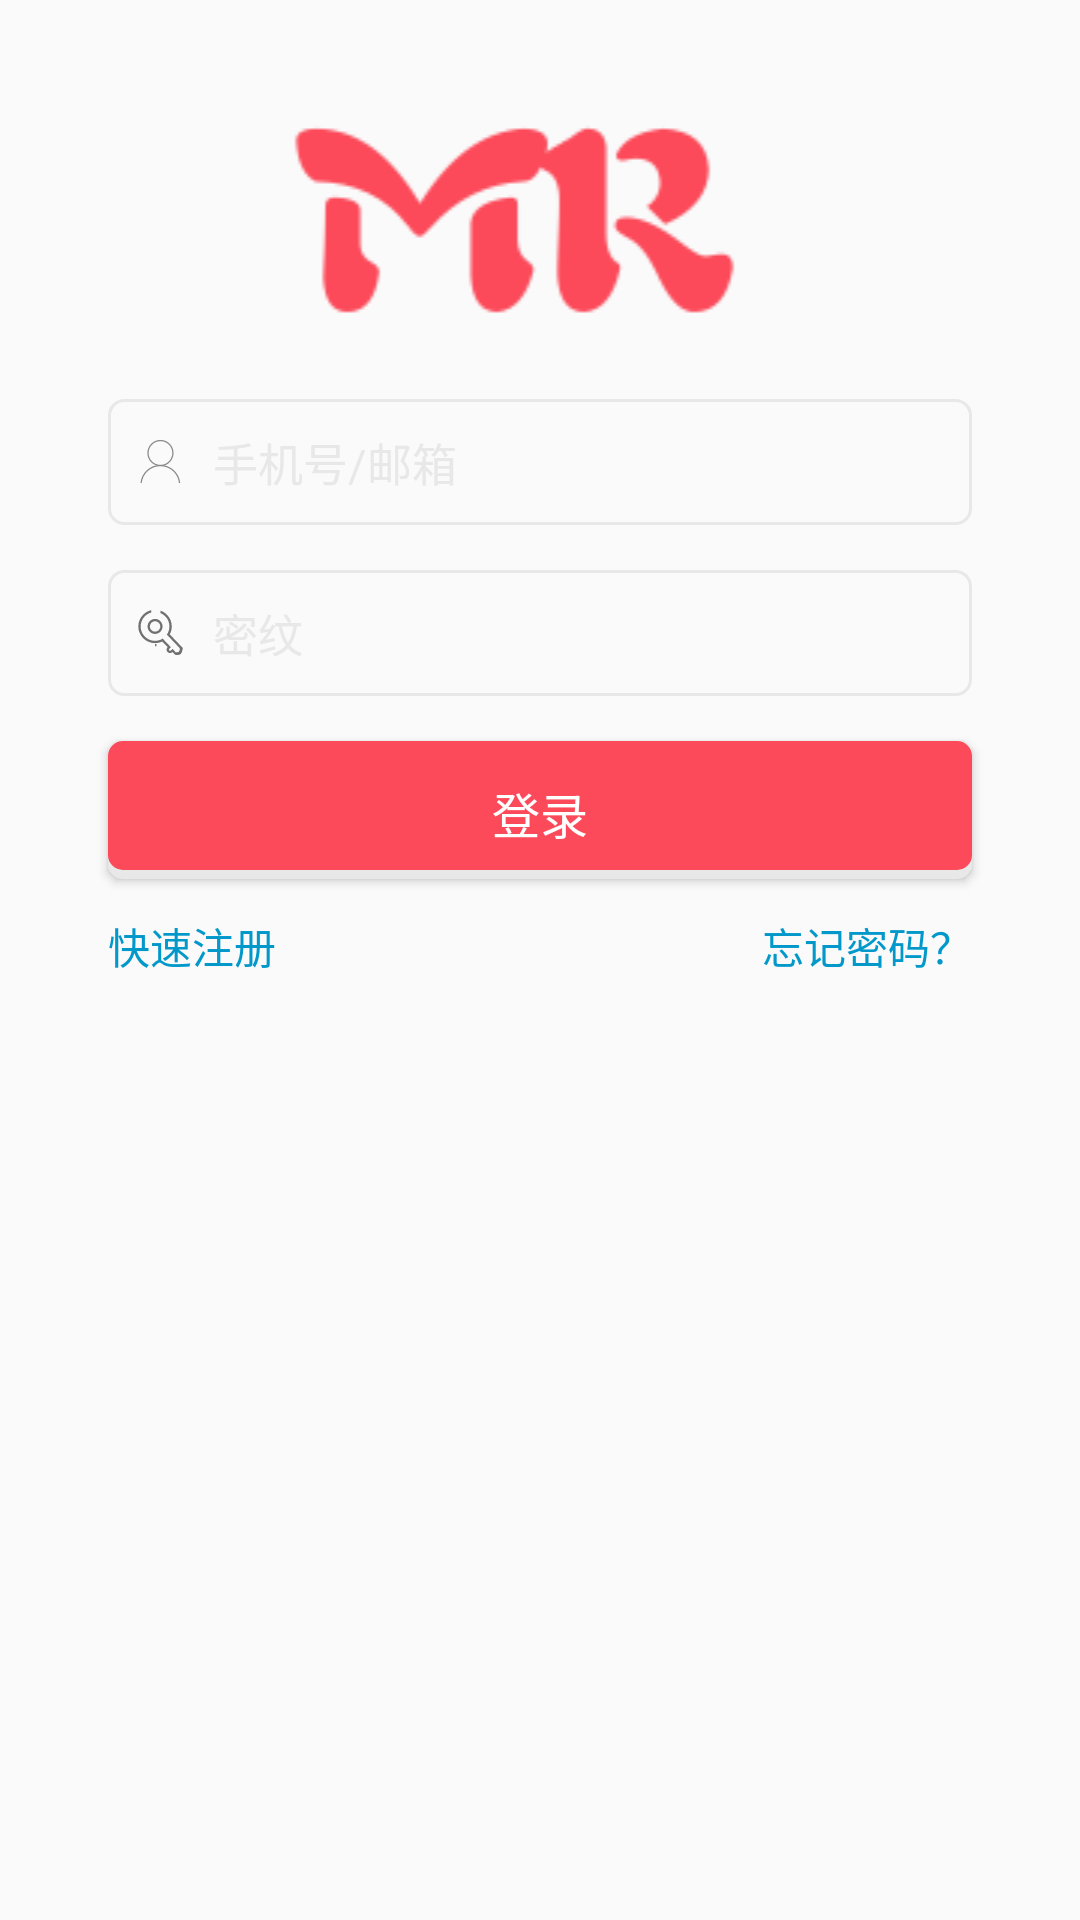

Layout XML and referenced resources for this Android screen:
<!-- AndroidManifest.xml: application theme AppTheme -->
<!-- res/layout/activity_login.xml -->
<?xml version="1.0" encoding="utf-8"?>
<LinearLayout xmlns:android="http://schemas.android.com/apk/res/android"
    xmlns:tools="http://schemas.android.com/tools"
    android:id="@+id/activity_login"
    android:layout_width="match_parent"
    android:layout_height="match_parent"
    android:paddingBottom="@dimen/activity_vertical_margin"
    android:paddingLeft="@dimen/activity_horizontal_margin"
    android:paddingRight="@dimen/activity_horizontal_margin"
    android:paddingTop="@dimen/activity_vertical_margin"
    android:orientation="vertical"
    tools:context="com.mr.mountainrabbit.view.impl.LoginActivity"
    >

    <ImageView
        android:layout_width="match_parent"
        android:layout_height="wrap_content"
        android:src="@drawable/login_icon"/>


    <LinearLayout
        android:layout_width="match_parent"
        android:layout_height="wrap_content"
        android:layout_marginLeft="20dp"
        android:layout_marginRight="20dp"
        android:background="@drawable/frame_login"
        android:padding="10dp"
        android:orientation="horizontal">
        <ImageView
            android:layout_width="wrap_content"
            android:layout_height="wrap_content"
            android:src="@drawable/login_user"
            android:layout_gravity="center"
            />
        <EditText
            android:id="@+id/login_userName"
            android:layout_width="match_parent"
            android:layout_height="wrap_content"
            android:hint="手机号/邮箱"
            android:textColorHint="#E8E8E8"
            android:textColor="#000"
            android:layout_marginLeft="10dp"
            android:textSize="15sp"
            android:background="@null"/>
    </LinearLayout>

    <LinearLayout
        android:layout_width="match_parent"
        android:layout_height="wrap_content"
        android:layout_marginLeft="20dp"
        android:layout_marginRight="20dp"
        android:layout_marginTop="15dp"
        android:padding="10dp"
        android:background="@drawable/frame_login"
        android:orientation="horizontal">
        <ImageView
            android:layout_width="wrap_content"
            android:layout_height="wrap_content"
            android:src="@drawable/login_password"
            android:layout_gravity="center"
            />
        <EditText
            android:id="@+id/login_userPass"
            android:layout_width="match_parent"
            android:layout_height="wrap_content"
            android:hint="密纹"
            android:textColorHint="#E8E8E8"
            android:layout_marginLeft="10dp"
            android:textColor="#000"
            android:textSize="15sp"
            android:background="@null"/>
    </LinearLayout>

    <Button
        android:id="@+id/login_login"
        android:layout_width="match_parent"
        android:layout_height="wrap_content"
        android:layout_marginTop="15dp"
        android:layout_marginLeft="20dp"
        android:layout_marginRight="20dp"
        android:background="@drawable/login_shap"
        android:text="登录"
        android:textSize="16sp"
        android:textColor="#fff"
        />
    <RelativeLayout
        android:layout_width="match_parent"
        android:layout_height="wrap_content"
        android:layout_marginLeft="20dp"
        android:layout_marginRight="20dp"
        android:layout_marginTop="10dp">
        <TextView
            android:id="@+id/login_resign"
            android:layout_width="wrap_content"
            android:layout_height="wrap_content"
            android:text="快速注册"
            android:layout_alignParentLeft="true"
            android:textColor="#0298CA"/>
        <TextView
            android:id="@+id/login_forgetPass"
            android:layout_width="wrap_content"
            android:layout_height="wrap_content"
            android:text="忘记密码？"
            android:layout_alignParentRight="true"
            android:textColor="#0298CA"/>

    </RelativeLayout>
</LinearLayout>
<!-- resources referenced by this layout -->
<resources>
  <dimen name="activity_horizontal_margin">16dp</dimen>
  <dimen name="activity_vertical_margin">16dp</dimen>
  <!-- drawable frame_login (drawable) -->
  <?xml version="1.0" encoding="utf-8"?>
  <shape xmlns:android="http://schemas.android.com/apk/res/android"
      android:shape="rectangle">
      <stroke android:color="#e8e8e8" android:width="1dip"/>
      <corners android:radius="5dp"/>
  </shape>
  <!-- drawable login_icon: png bitmap (drawable, 5029 bytes) -->
  <!-- drawable login_password (drawable) -->
  <vector android:height="15dp" android:viewportHeight="1024.0"
      android:viewportWidth="1024.0" android:width="15dp" xmlns:android="http://schemas.android.com/apk/res/android">
      <path android:fillColor="#707070" android:pathData="M264.7,491.7c-65,-68.1 -62.5,-176.1 5.6,-241.2 68.1,-65 176.1,-62.5 241.2,5.6s62.5,176.1 -5.6,241.2 -176.1,62.5 -241.2,-5.6zM469.5,460c47.6,-45.1 49.2,-119.8 4.1,-166.9 -45.1,-47.6 -119.8,-49.2 -166.9,-4.1 -47.6,45.1 -49.2,119.8 -4.1,166.9 45.1,47.1 119.8,48.6 166.9,4.1zM551.9,717c-144.4,69.1 -322.6,42 -439.3,-80.4 -145.4,-151.6 -139.8,-392.7 12.3,-537.6 50.7,-48.6 111.6,-79.9 175.6,-94.7l-1,54.3c-50.2,13.8 -97.8,39.9 -138.2,78.3 -130.6,124.9 -135.7,332.8 -10.2,463.9 96.3,100.9 241.7,126.5 363,76.3l46.6,-27.1 187.9,196.6 -37.9,36.4c-10.8,9.7 -11.3,26.6 -1,36.9 9.7,10.8 26.6,11.3 36.9,1l37.9,-36.4 72.7,75.8s56.3,5.1 74.2,-11.8c20,-18.9 20.5,-78.8 20.5,-78.8l-295.4,-309.2 27.6,-47.1c55.8,-119.3 36.9,-265.2 -59.4,-366.1 -33.3,-35.3 -73.2,-60.9 -115.7,-77.8l1.5,-55.3c56.3,18.9 108.5,51.2 152.6,97.3 116.7,121.9 135.7,301.1 59.9,442.4l295.4,309.8s-7.7,98.8 -45.6,135.2c-37.9,36.4 -120.3,23 -120.3,23l-70.1,-63.5c-31.2,30.2 -80.9,28.7 -111.1,-2.6 -30.2,-31.2 -28.7,-80.9 2.6,-111.1l-121.9,-127.5z"/>
      <path android:fillColor="#707070" android:pathData="M388.1,772.1H419.8V824.3h-31.7v-52.2z"/>
  </vector>
  <!-- drawable login_shap (drawable) -->
  <?xml version="1.0" encoding="utf-8"?>
  <layer-list xmlns:android="http://schemas.android.com/apk/res/android">
      <item
          android:bottom="2dp">
          <shape android:shape="rectangle">
              <corners android:radius="5dp"/>
              <solid android:color="#E8E8E8"/>
          </shape>
      </item>
  
      <item
          android:bottom="5dp">
          <shape android:shape="rectangle">
              <corners android:radius="5dp"/>
              <solid android:color="#FC4A5A"/>
          </shape>
      </item>
  
  
  </layer-list>
  <!-- drawable login_user (drawable) -->
  <vector android:height="15dp"
      android:viewportHeight="1024.0"
      android:viewportWidth="1024.0"
      android:width="15dp" xmlns:android="http://schemas.android.com/apk/res/android">
      <path android:fillColor="#8a8a8a" android:pathData="M510.9,20.4c-164.9,0 -298.5,133.7 -298.5,298.5s133.7,298.5 298.5,298.5S809.4,483.8 809.4,318.9 675.8,20.4 510.9,20.4zM510.9,588.4c-148.9,0 -269.5,-120.7 -269.5,-269.5s120.7,-269.5 269.5,-269.5 269.5,120.7 269.5,269.5S659.8,588.4 510.9,588.4z"/>
      <path android:fillColor="#8a8a8a" android:pathData="M85,1004c20.2,-216.2 202.1,-385.4 423.6,-385.4S912,787.8 932.2,1004l29.1,0c-20.3,-232.2 -215.2,-414.4 -452.7,-414.4S76.1,771.7 55.8,1004L85,1004z"/>
  </vector>
  <style name="AppTheme" parent="Theme.AppCompat.Light.DarkActionBar">
          
          <item name="colorPrimary">#FC4A5A</item>
          <item name="colorPrimaryDark">#FC4A5A</item>
          <item name="colorAccent">#FC4A5A</item>
      </style>
</resources>
